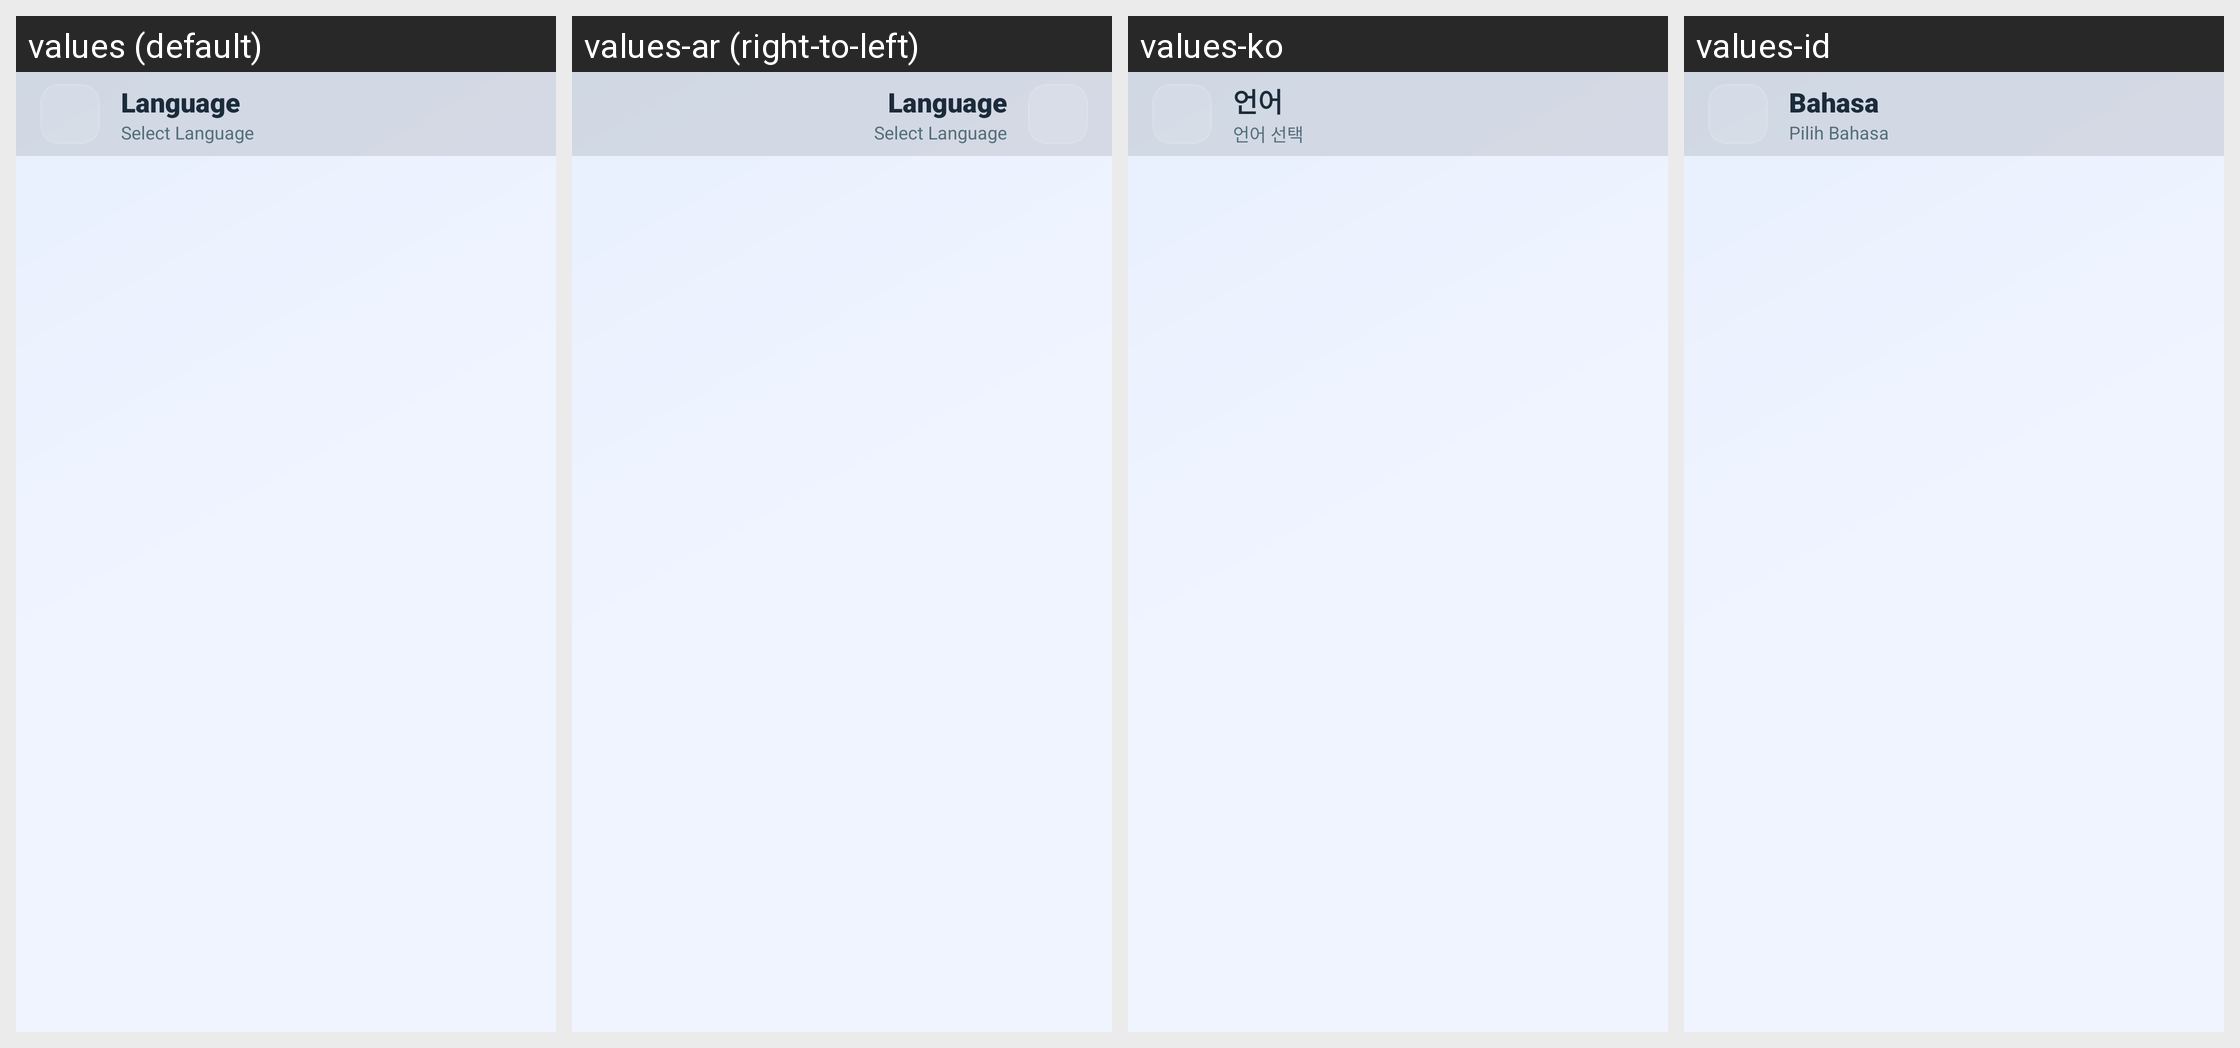

This grid shows one Android layout under several languages. Give, for every string resource on the screen, its name, the default text and each shown locale's text.
Android screen res/layout/activity_language.xml rendered under 4 locales, left to right: values (default), values-ar (right-to-left), values-ko, values-id. Device: Nexus 5 (rendered at 1080×1920; each locale shown at half size, 540×960, under a caption strip naming it); theme Theme.UltimateFileManager.
Other locales in the repository, not shown: values-de, values-es, values-fr, values-hi, values-in, values-it, values-ja, values-nl, values-pt, values-ru, values-sv, values-tr, values-uk, values-zh.
Strings drawn on this screen, with the default value and each locale's value (text and hints the layout hard-codes, and strings that could not be matched under every locale, appear in the picture but are not listed):

settings_language
  values: Language
  values-ar: Language  [not translated; the default value is used]
  values-ko: 언어
  values-id: Bahasa

select_language
  values: Select Language
  values-ar: Select Language  [not translated; the default value is used]
  values-ko: 언어 선택
  values-id: Pilih Bahasa
